Run: headless pygame with SDL's dummy video driver; simulated clock (each Clock.tick advances the game by its frame time, no real sleeping); random seed 0; keys injected as events and as key.get_pressed() state; mouse plan: one left click at the window centre at the start of phase 2, then a move to the lower-right quarter at the start of phase 3.
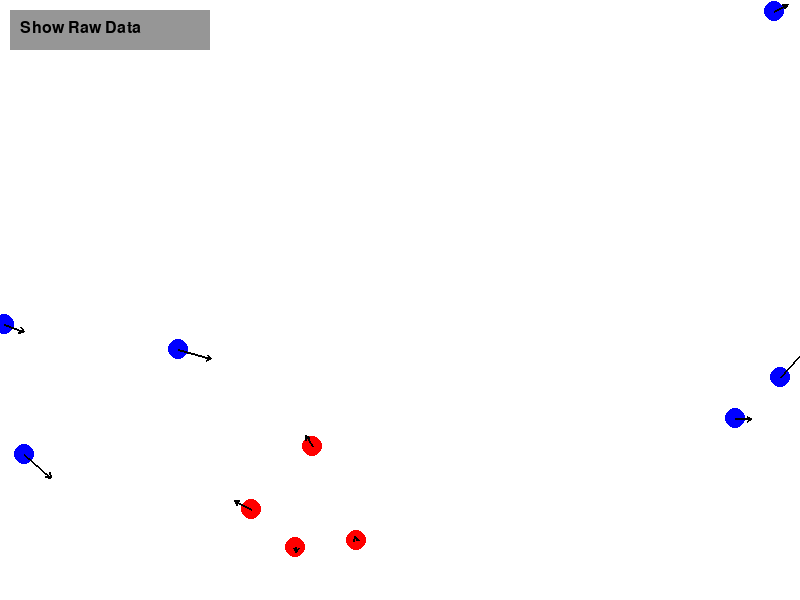
Frame 1 of 4 · flips 1–60 · no input
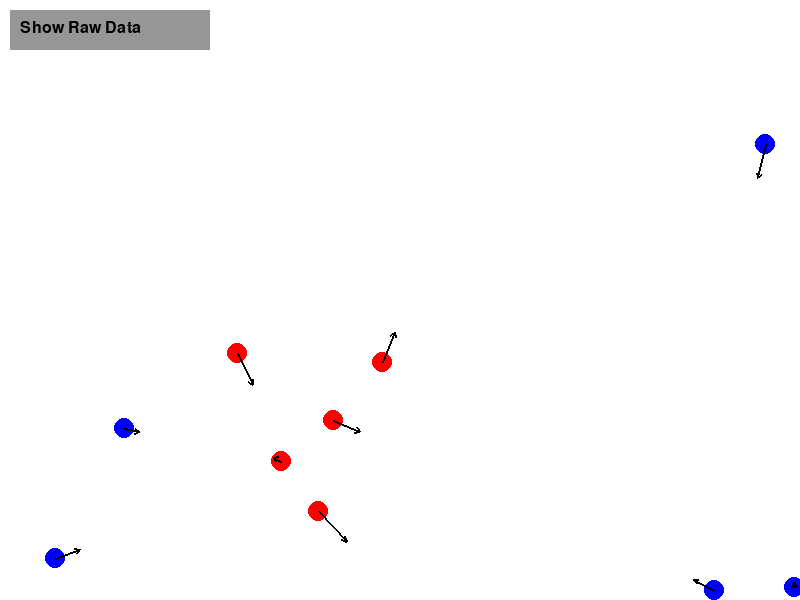
Frame 2 of 4 · flips 61–180 · clicked the window centre · tapped SPACE, RETURN · held RIGHT (→), D
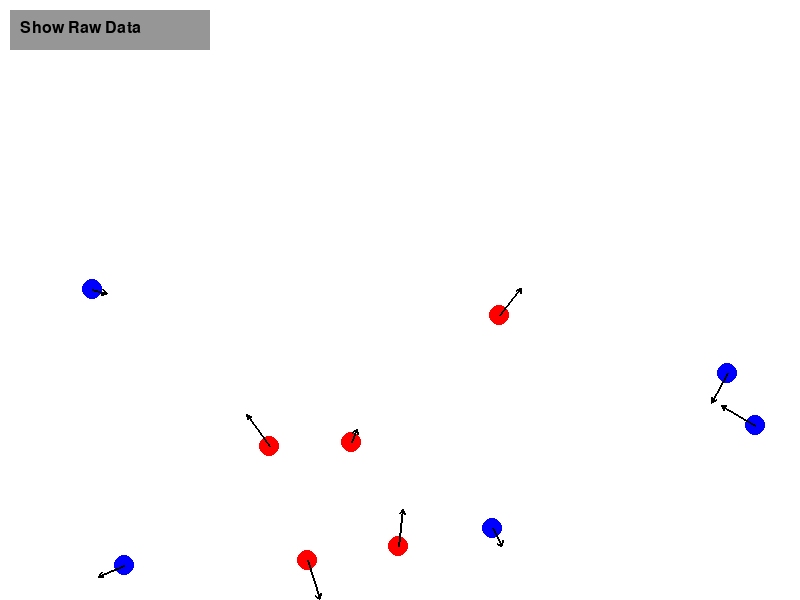
Frame 3 of 4 · flips 181–300 · moved the mouse to the lower-right quarter · held DOWN (↓), S
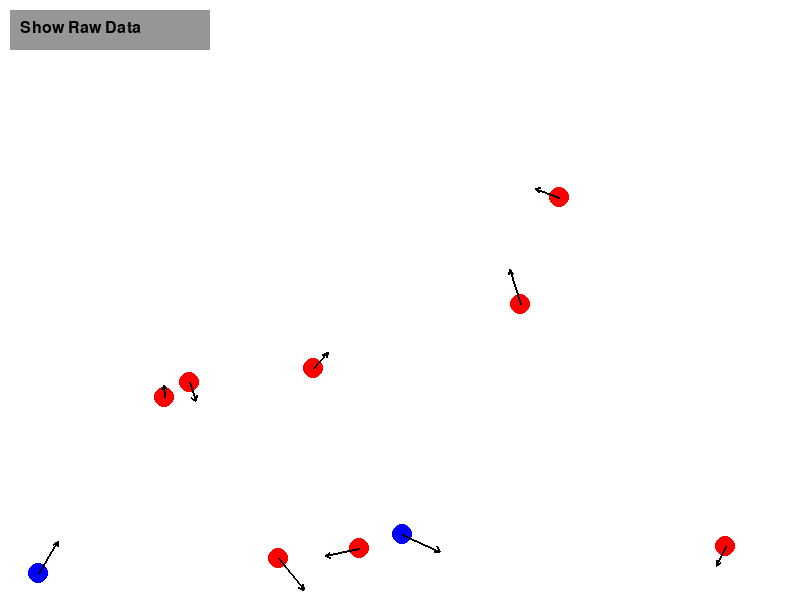
Frame 4 of 4 · flips 301–420 · held LEFT (←), A, UP (↑), W

The pygame program that drew these frames:

import pygame
import random
import math

# Constants for the simulation
SCREEN_WIDTH = 800
SCREEN_HEIGHT = 600
SPHERO_RADIUS = 10
MAX_ACCELERATION = 5
MAX_VELOCITY = 2
COLLISION_RADIUS = SPHERO_RADIUS

# Colors
BLUE = (0, 0, 255)
GREEN = (0, 255, 0)
RED = (255, 0, 0)
WHITE = (255, 255, 255)
BLACK = (0, 0, 0)
GRAY = (150, 150, 150)

# Pygame initialization
pygame.init()
screen = pygame.display.set_mode((SCREEN_WIDTH, SCREEN_HEIGHT))
pygame.display.set_caption("Sphero Swarm Simulation with Accelerometer Data")
font = pygame.font.SysFont(None, 24)


# Sphero class definition
class Sphero:
    def __init__(self, id, position, velocity, heading):
        self.id = id
        self.position = position  # [x, y]
        self.velocity = velocity  # [vx, vy]
        self.heading = heading  # angle in radians
        self.acceleration = [0, 0]  # [ax, ay]
        self.color = BLUE

    def update_position(self, dt):
        self.position[0] += self.velocity[0] * dt * 100  # Scaling to make movement visible
        self.position[1] += self.velocity[1] * dt * 100  # Scaling to make movement visible

        # Handle bouncing off the walls (reverse velocity on contact with the wall)
        if self.position[0] - SPHERO_RADIUS < 0 or self.position[0] + SPHERO_RADIUS > SCREEN_WIDTH:
            self.velocity[0] = -self.velocity[0]

        if self.position[1] - SPHERO_RADIUS < 0 or self.position[1] + SPHERO_RADIUS > SCREEN_HEIGHT:
            self.velocity[1] = -self.velocity[1]

    def update_velocity(self, acceleration, dt):
        ax, ay = acceleration
        new_velocity_x = self.velocity[0] + ax * dt
        new_velocity_y = self.velocity[1] + ay * dt

        # Update the accelerometer data
        self.acceleration = [ax, ay]

        speed = math.sqrt(new_velocity_x ** 2 + new_velocity_y ** 2)

        if speed > MAX_VELOCITY:
            factor = MAX_VELOCITY / speed
            new_velocity_x *= factor
            new_velocity_y *= factor

        self.velocity = [new_velocity_x, new_velocity_y]

    def check_collision(self, other):
        distance = math.sqrt((self.position[0] - other.position[0]) ** 2 +
                             (self.position[1] - other.position[1]) ** 2)
        if distance < 2 * COLLISION_RADIUS:
            self.handle_collision(other)

    def handle_collision(self, other):
        # Reverse velocities to simulate bounce when two Spheros collide
        self.velocity[0] = -self.velocity[0]
        self.velocity[1] = -self.velocity[1]
        other.velocity[0] = -other.velocity[0]
        other.velocity[1] = -other.velocity[1]
        # Indicate the collision by changing the color momentarily
        self.color = RED
        other.color = RED

    def draw(self, screen):
        # Draw the Sphero as a circle
        pygame.draw.circle(screen, self.color, (int(self.position[0]), int(self.position[1])), SPHERO_RADIUS)

        # Draw an arrow representing the velocity vector
        vx, vy = self.velocity
        arrow_length = 20  # Shorter line for the velocity
        end_x = self.position[0] + vx * arrow_length
        end_y = self.position[1] + vy * arrow_length
        pygame.draw.line(screen, BLACK, (int(self.position[0]), int(self.position[1])), (int(end_x), int(end_y)), 2)

        # Draw arrowhead
        angle = math.atan2(vy, vx)
        arrowhead_length = 5
        pygame.draw.line(screen, BLACK, (int(end_x), int(end_y)),
                         (int(end_x - arrowhead_length * math.cos(angle - math.pi / 6)),
                          int(end_y - arrowhead_length * math.sin(angle - math.pi / 6))), 2)
        pygame.draw.line(screen, BLACK, (int(end_x), int(end_y)),
                         (int(end_x - arrowhead_length * math.cos(angle + math.pi / 6)),
                          int(end_y - arrowhead_length * math.sin(angle + math.pi / 6))), 2)

    def display_raw_data(self):
        return f"Sphero {self.id} | Pos: ({self.position[0]:.2f}, {self.position[1]:.2f}), " \
               f"Vel: ({self.velocity[0]:.2f}, {self.velocity[1]:.2f}), " \
               f"Acc: ({self.acceleration[0]:.2f}, {self.acceleration[1]:.2f})"


# Polymerization Sphero Swarm class to manage the swarm
class SpheroSwarm:
    def __init__(self, num_spheros):
        self.spheros = []
        for i in range(num_spheros):
            position = [random.uniform(0, SCREEN_WIDTH), random.uniform(0, SCREEN_HEIGHT)]
            velocity = [random.uniform(-MAX_VELOCITY, MAX_VELOCITY), random.uniform(-MAX_VELOCITY, MAX_VELOCITY)]
            heading = random.uniform(0, 2 * math.pi)
            self.spheros.append(Sphero(i, position, velocity, heading))

    def update(self, dt):
        for sphero in self.spheros:
            sphero.update_position(dt)
            for other in self.spheros:
                if sphero != other:
                    sphero.check_collision(other)

    def control_spheros(self):
        for sphero in self.spheros:
            # Apply random acceleration to Spheros
            ax = random.uniform(-MAX_ACCELERATION, MAX_ACCELERATION)
            ay = random.uniform(-MAX_ACCELERATION, MAX_ACCELERATION)
            sphero.update_velocity([ax, ay], 0.1)

    def draw(self, screen):
        for sphero in self.spheros:
            sphero.draw(screen)

    def display_raw_data(self):
        raw_data = []
        for sphero in self.spheros:
            raw_data.append(sphero.display_raw_data())
        return raw_data


# Main function to run the simulation
def run_simulation():
    swarm = SpheroSwarm(num_spheros=10)
    clock = pygame.time.Clock()
    running = True
    show_data = False  # Flag to toggle raw data display
    button = Button(10, 10, 200, 40, "Show Raw Data")  # Button to toggle raw data display

    while running:
        dt = clock.tick(60) / 1000.0  # 60 FPS
        screen.fill(WHITE)  # Clear the screen to white

        for event in pygame.event.get():
            if event.type == pygame.QUIT:
                running = False
            if event.type == pygame.MOUSEBUTTONDOWN:
                if button.check_click(event.pos):
                    show_data = not show_data  # Toggle display of raw data

        swarm.update(dt)
        swarm.control_spheros()
        swarm.draw(screen)

        # Draw the button
        button.draw(screen, font)

        # Show raw data if the button is clicked
        if show_data:
            raw_data = swarm.display_raw_data()
            for i, data in enumerate(raw_data):
                text_surface = font.render(data, True, BLACK)
                screen.blit(text_surface, (10, 60 + i * 20))

        pygame.display.flip()

    pygame.quit()


# Button class
class Button:
    def __init__(self, x, y, width, height, text):
        self.rect = pygame.Rect(x, y, width, height)
        self.text = text
        self.color = GRAY
        self.clicked = False

    def draw(self, screen, font):
        pygame.draw.rect(screen, self.color, self.rect)
        text_surface = font.render(self.text, True, BLACK)
        screen.blit(text_surface, (self.rect.x + 10, self.rect.y + 10))

    def check_click(self, pos):
        if self.rect.collidepoint(pos):
            self.clicked = not self.clicked
            return True
        return False


if __name__ == "__main__":
    run_simulation()
